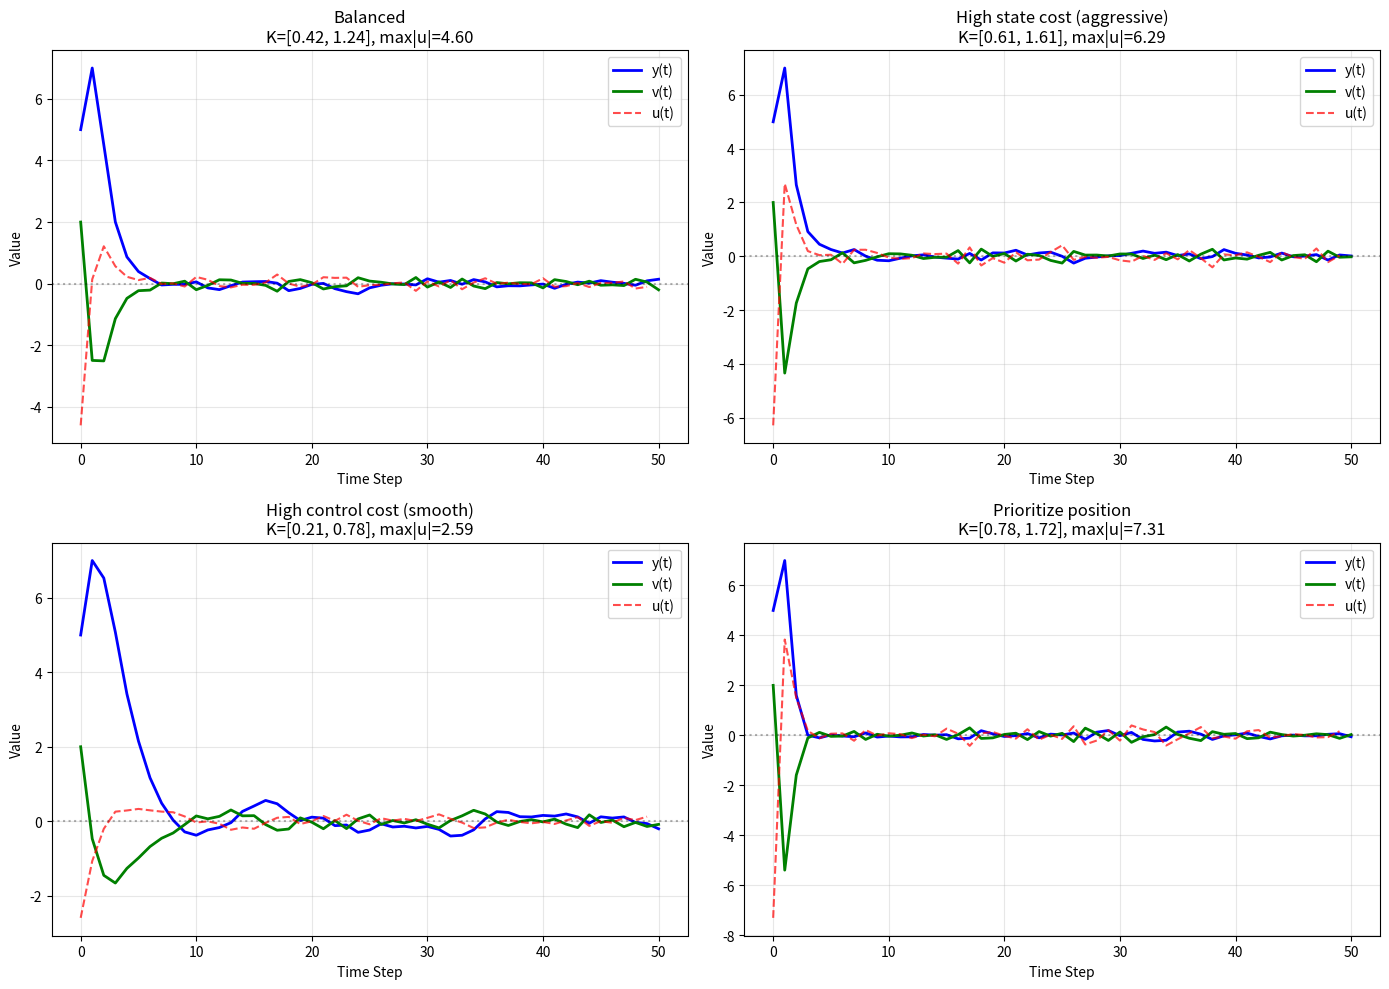
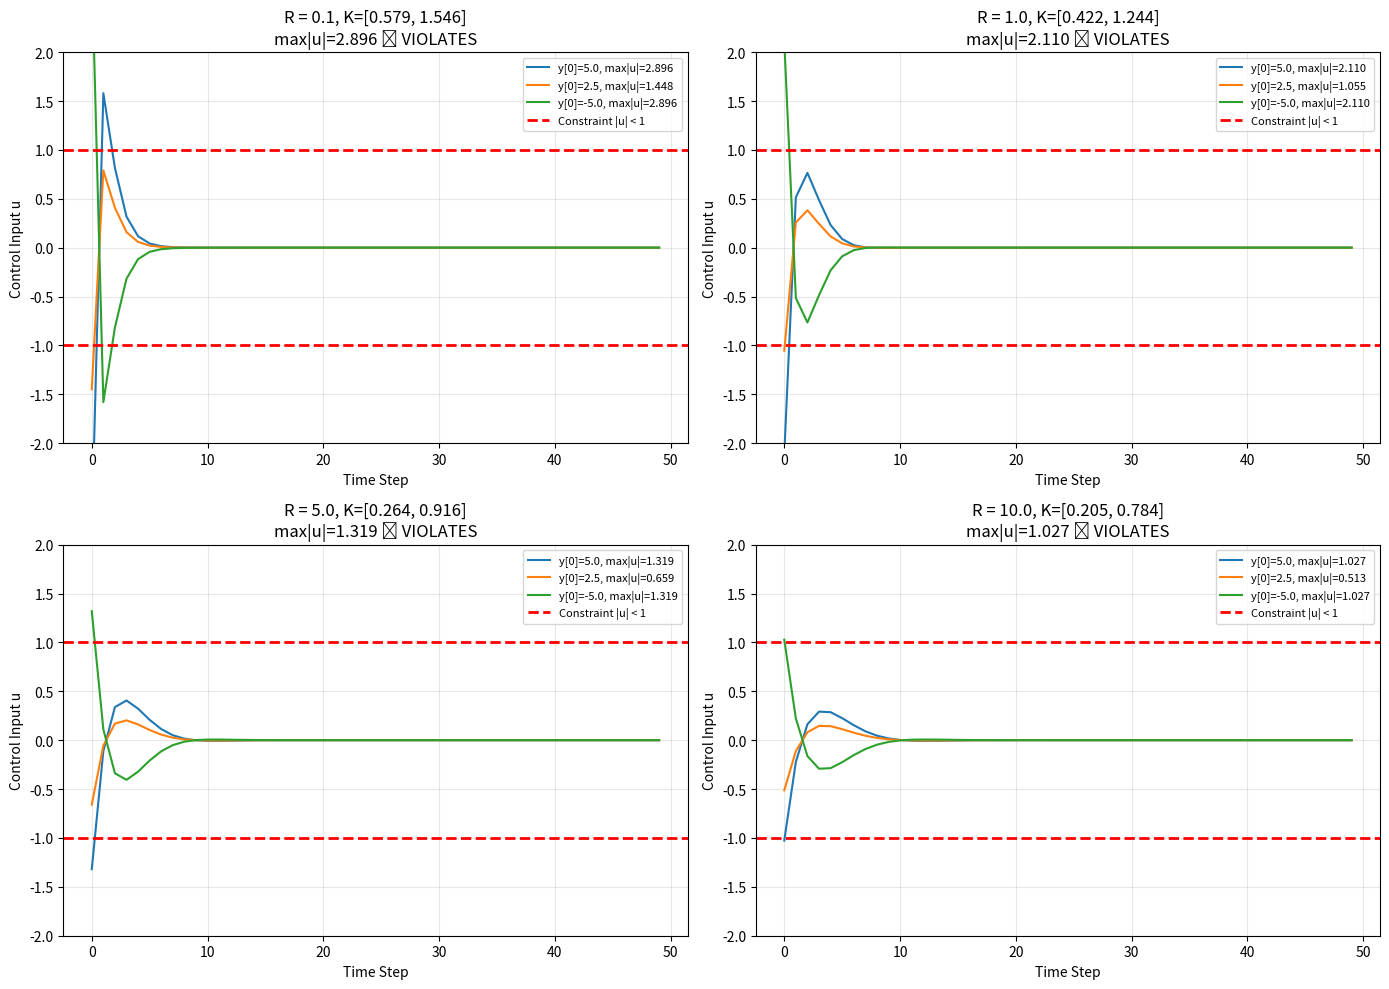
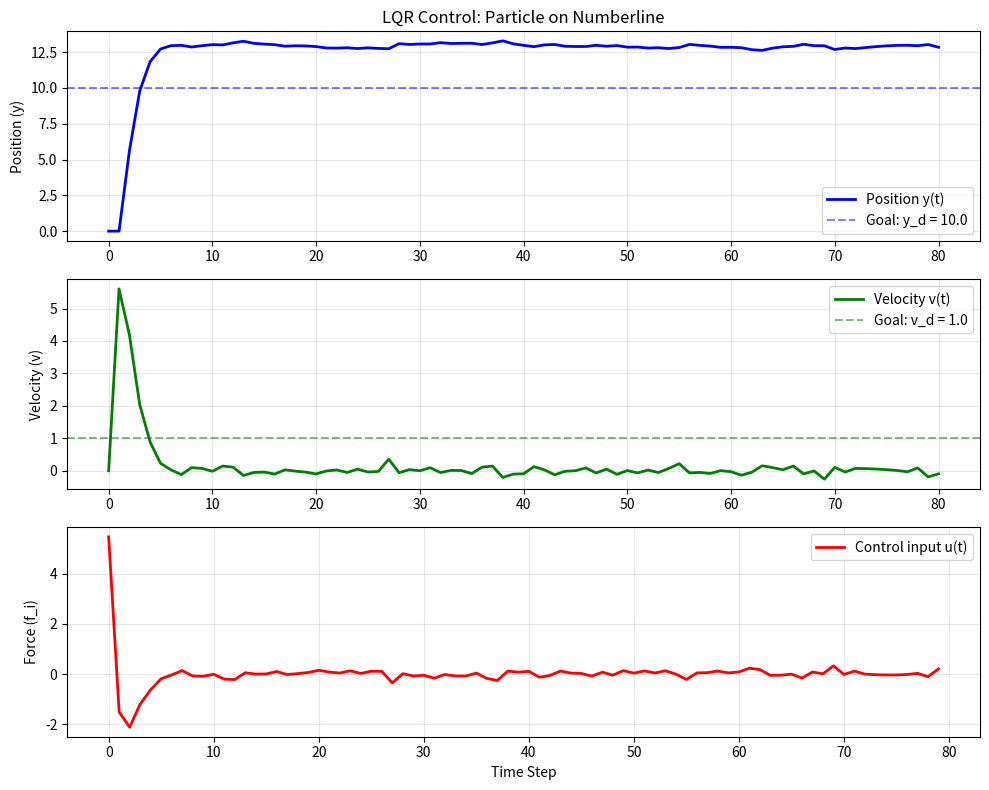
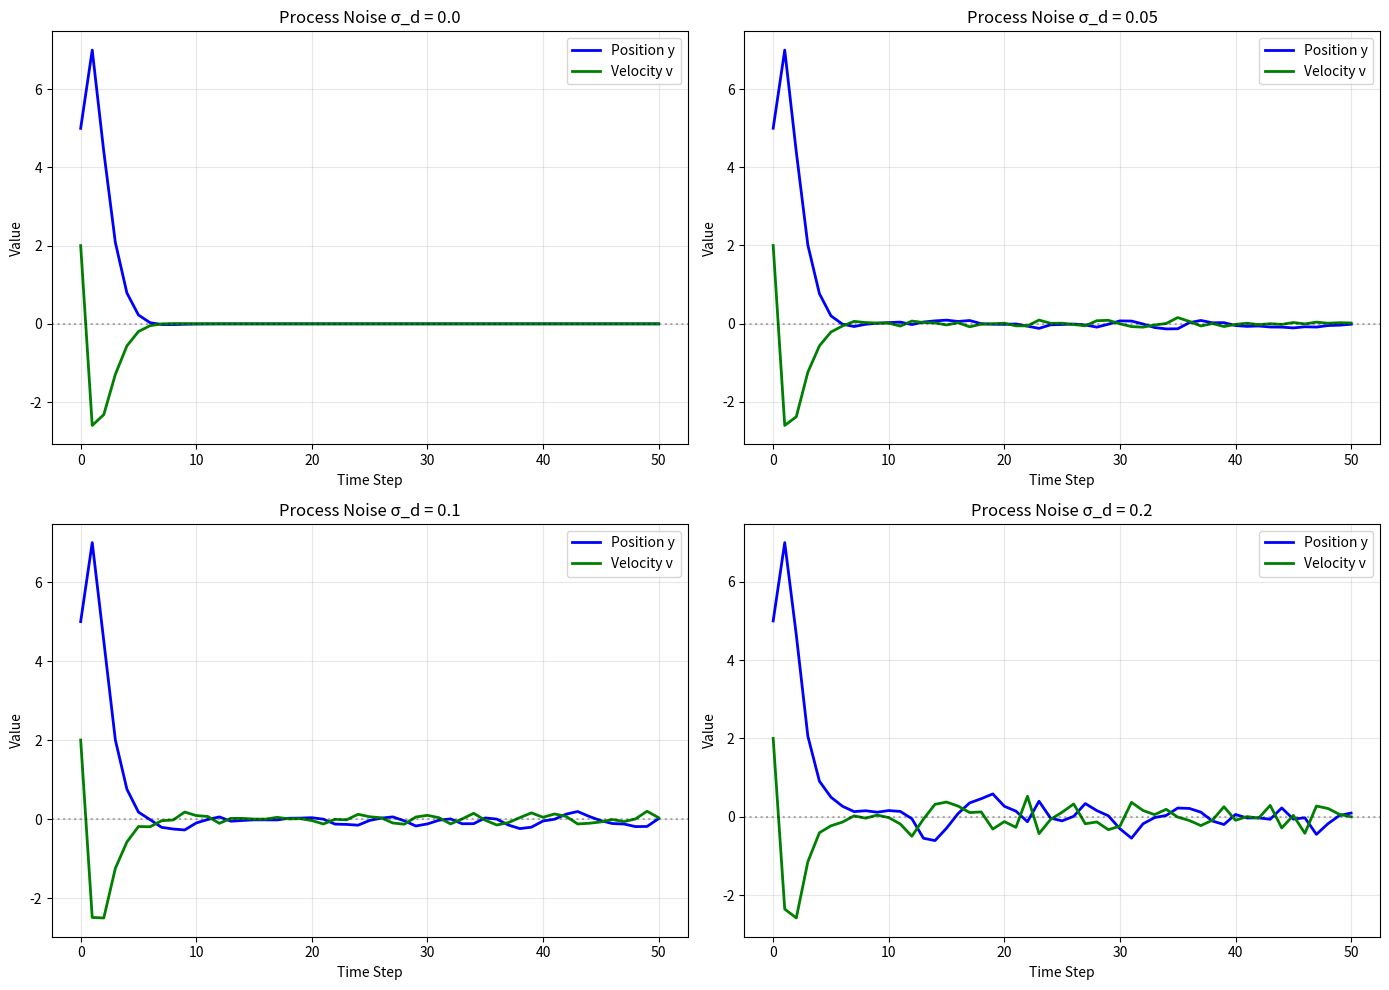

Reproduce these figures in Python, in order.
# import random
# import numpy as np
# # System parameters (global)
# m = 1.0  # mass of the particle
# phi = lambda y: 0  # potential field function (example: quadratic potential)

# # Simulation parameters (global)
# time_steps = 10
# f_i = 0.5  # constant applied force

# # Initial conditions (global)
# y_0 = 0.0  # initial position
# v_0 = 0.0  # initial velocity
# v_max = 10.0  # maximum velocity
# p_c = 0.1  # crash probability factor


# class State:
#     def __init__(self, y: float, v: float):
#         self.y = y
#         self.v = v

#     def __str__(self):
#         return f"State(y={self.y:.3g}, v={self.v:.3g})"


# def update_state(state: State, f_i: float):
#     """Update the state of the particle based on the state equations.

#     Args:
#         state: Current state (y, v)
#         f_i: Applied force (input)
#     """
#     f_net = compute_net_force(f_i, state.y)
#     state.y = update_position(state.y, state.v)
#     state.v = update_velocity(state.v, f_net)

    


# def update_position(y: float, v: float) -> float:
#     return y + v

# def noisy_position(y: float) -> float:
#     mu = 0
#     sigma = 0.5 * y
#     return y + random.gauss(mu, sigma)

# def print_state(t, x: State):
#     y_noisy = noisy_position(x.y)
#     print(t, f"State(y={x.y:.3g}, v={x.v:.3g}, y_noisy={y_noisy:.3g})")


# def update_velocity(v: float, f_net: float) -> float:
#     """Update velocity: v'(t) = v(t) + (1/m) * f_net(t)

#     For pure particle without potential field: f_net(t) = f_i(t)
#     """
#     crash_prob = p_c * abs(v)/v_max
#     normal_dist = np.random.uniform()
#     if normal_dist <= crash_prob:
#         v_n = v + 1/m * f_net + random.gauss(0, 0.1 * v)
#     else :
#         v_n = 0
#     return v_n


# def compute_net_force(f_i: float, y: float) -> float:
#     """Compute net force: f_net(t) = f_i(t) - d/dy(phi(y))

#     Args:
#         f_i: Applied force (input)
#         y: Current position

#     Returns:
#         Net force acting on the particle
#     """
#     # Numerical derivative of phi with respect to y
#     return f_i 


# def main():
#     # Initialize state
#     state = State(y_0, v_0)

#     print("Pure Particle Dynamics Simulation")
#     print("=" * 50)
#     print(f"Initial state: {state}")
#     print(f"Mass: {m:.3g}, Applied force: {f_i:.3g}")
#     print(f"Potential field: phi(y) = {phi(y_0):.3g} * y^2")
#     print("=" * 50)

#     # Simulation loop
#     for t in range(time_steps):
#         print_state(t, state)
#         update_state(state, f_i)

#     print(f"t={time_steps}: {state}")


# if __name__ == "__main__":
#     main()

import numpy as np
import matplotlib.pyplot as plt
from scipy.linalg import solve_discrete_are

class ParticleOnNumberline:
    """
    Week 5: LQR Control for Particle on Numberline
    
    Simplified system:
    - No potential field (phi = 0)
    - Only AWGN on velocity
    - No input bounds
    - Full state knowledge
    """
    
    def __init__(self, dt=1.0, sigma_d=0.1):
        """
        Initialize the system.
        
        Parameters:
        -----------
        dt : float
            Time step for discrete dynamics
        sigma_d : float
            Standard deviation of velocity noise
        """
        self.dt = dt
        self.sigma_d = sigma_d
        
        # System matrices: x[t+1] = Ax[t] + Bu[t] + noise
        # State x = [y, v]'
        self.A = np.array([[1, dt],
                           [0, 1]])
        self.B = np.array([[0],
                           [dt]])
        
        self.K = None  # LQR gain matrix
        self.P = None  # Solution to DARE
        
    def dynamics(self, y, v, f_i, add_noise=True):
        """
        System dynamics with optional noise.
        
        Parameters:
        -----------
        y : float
            Current position
        v : float
            Current velocity
        f_i : float
            Input force
        add_noise : bool
            Whether to add process noise
            
        Returns:
        --------
        y_next, v_next : tuple of floats
        """
        # Process noise
        d = np.random.normal(0, self.sigma_d) if add_noise else 0
        
        # Discrete dynamics
        y_next = y + v * self.dt
        v_next = v + f_i * self.dt + d
        
        return y_next, v_next
    
    def compute_lqr_gain(self, Q, R):
        """
        Compute LQR gain matrix K by solving DARE.
        
        Parameters:
        -----------
        Q : np.array (2x2)
            State cost matrix
        R : np.array (1x1) or float
            Control cost
            
        Returns:
        --------
        K : np.array (1x2)
            LQR gain matrix
        """
        if isinstance(R, (int, float)):
            R = np.array([[R]])
        
        # Solve Discrete-time Algebraic Riccati Equation
        self.P = solve_discrete_are(self.A, self.B, Q, R)
        
        # Compute gain: K = (R + B'PB)^(-1) B'PA
        BtP = self.B.T @ self.P
        self.K = np.linalg.inv(R + BtP @ self.B) @ (BtP @ self.A)
        
        return self.K
    
    def control(self, y, v, y_d=0.0, v_d=0.0):
        """
        Compute LQR control input.
        
        Parameters:
        -----------
        y, v : float
            Current state
        y_d, v_d : float
            Desired state
            
        Returns:
        --------
        u : float
            Control input
        """
        if self.K is None:
            raise ValueError("LQR gain not computed. Call compute_lqr_gain() first.")
        
        # State error
        x_error = np.array([[y - y_d],
                            [v - v_d]])
        
        # Control law: u = -Kx
        u = -(self.K @ x_error)[0, 0]
        
        return u
    
    def simulate(self, y0, v0, y_d=0.0, v_d=0.0, T=100):
        """
        Simulate closed-loop system with LQR control.
        
        Parameters:
        -----------
        y0, v0 : float
            Initial state
        y_d, v_d : float
            Desired state
        T : int
            Number of time steps
            
        Returns:
        --------
        trajectory : dict
            Dictionary containing time series of state and control
        """
        if self.K is None:
            raise ValueError("LQR gain not computed. Call compute_lqr_gain() first.")
        
        # Initialize storage
        trajectory = {
            't': np.zeros(T+1),
            'y': np.zeros(T+1),
            'v': np.zeros(T+1),
            'u': np.zeros(T+1)
        }
        
        # Initial conditions
        y, v = y0, v0
        trajectory['y'][0] = y
        trajectory['v'][0] = v
        
        # Simulate
        for t in range(T):
            trajectory['t'][t] = t
            
            # Compute control
            u = self.control(y, v, y_d, v_d)
            trajectory['u'][t] = u
            
            # Apply dynamics
            y, v = self.dynamics(y, v, u)
            
            # Store
            trajectory['y'][t+1] = y
            trajectory['v'][t+1] = v
        
        trajectory['t'][T] = T
        
        return trajectory
    
    def plot_results(self, trajectory, y_d=0.0, v_d=0.0):
        """
        Plot simulation results.
        
        Parameters:
        -----------
        trajectory : dict
            Trajectory data from simulate()
        y_d, v_d : float
            Desired state for reference lines
        """
        fig, axes = plt.subplots(3, 1, figsize=(10, 8))
        
        # Position
        axes[0].plot(trajectory['t'], trajectory['y'], 'b-', label='Position y(t)', linewidth=2)
        axes[0].axhline(y=y_d, color='b', linestyle='--', alpha=0.5, label=f'Goal: y_d = {y_d}')
        axes[0].set_ylabel('Position (y)')
        axes[0].grid(True, alpha=0.3)
        axes[0].legend()
        axes[0].set_title('LQR Control: Particle on Numberline')
        
        # Velocity
        axes[1].plot(trajectory['t'], trajectory['v'], 'g-', label='Velocity v(t)', linewidth=2)
        axes[1].axhline(y=v_d, color='g', linestyle='--', alpha=0.5, label=f'Goal: v_d = {v_d}')
        axes[1].set_ylabel('Velocity (v)')
        axes[1].grid(True, alpha=0.3)
        axes[1].legend()
        
        # Control input
        axes[2].plot(trajectory['t'][:-1], trajectory['u'][:-1], 'r-', label='Control input u(t)', linewidth=2)
        axes[2].set_ylabel('Force (f_i)')
        axes[2].set_xlabel('Time Step')
        axes[2].grid(True, alpha=0.3)
        axes[2].legend()
        
        plt.tight_layout()
        return fig


# ============================================================================
# EXAMPLE USAGE AND EXPERIMENTS
# ============================================================================

def part1_drive_to_origin():
    """
    Part 1: Drive system to rest at origin (y_d = 0, v_d = 0)
    Explore effects of varying Q and R.
    """
    print("=" * 70)
    print("PART 1: Drive to Rest at Origin")
    print("=" * 70)
    
    system = ParticleOnNumberline(dt=1.0, sigma_d=0.1)
    
    # Initial conditions
    y0, v0 = 5.0, 2.0
    y_d, v_d = 0.0, 0.0
    
    # Different Q and R configurations
    configs = [
        {"name": "Balanced", "Q_y": 1.0, "Q_v": 1.0, "R": 1.0},
        {"name": "High state cost (aggressive)", "Q_y": 10.0, "Q_v": 10.0, "R": 0.1},
        {"name": "High control cost (smooth)", "Q_y": 1.0, "Q_v": 1.0, "R": 10.0},
        {"name": "Prioritize position", "Q_y": 10.0, "Q_v": 1.0, "R": 1.0},
    ]
    
    fig, axes = plt.subplots(2, 2, figsize=(14, 10))
    axes = axes.flatten()
    
    for idx, config in enumerate(configs):
        print(f"\n{config['name']}: Q_y={config['Q_y']}, Q_v={config['Q_v']}, R={config['R']}")
        
        # Setup LQR
        Q = np.diag([config['Q_y'], config['Q_v']])
        R = config['R']
        K = system.compute_lqr_gain(Q, R)
        
        print(f"  Gain K = [{K[0,0]:.4f}, {K[0,1]:.4f}]")
        
        # Simulate
        traj = system.simulate(y0, v0, y_d, v_d, T=50)
        
        # Calculate max control
        max_u = np.max(np.abs(traj['u']))
        print(f"  Max |u| = {max_u:.4f}")
        
        # Plot on subplot
        ax = axes[idx]
        ax.plot(traj['t'], traj['y'], 'b-', label='y(t)', linewidth=2)
        ax.plot(traj['t'], traj['v'], 'g-', label='v(t)', linewidth=2)
        ax.plot(traj['t'][:-1], traj['u'][:-1], 'r--', label='u(t)', linewidth=1.5, alpha=0.7)
        ax.axhline(y=0, color='k', linestyle=':', alpha=0.3)
        ax.set_xlabel('Time Step')
        ax.set_ylabel('Value')
        ax.set_title(f"{config['name']}\nK=[{K[0,0]:.2f}, {K[0,1]:.2f}], max|u|={max_u:.2f}")
        ax.legend()
        ax.grid(True, alpha=0.3)
    
    plt.tight_layout()
    plt.savefig('lqr_part1_comparison.png', dpi=150)
    print("\nPlot saved as 'lqr_part1_comparison.png'")
    plt.show()


def part2_bounded_control():
    """
    Part 2: Predict Q, R to ensure |f_i| < 1 for bounded initial states.
    Given |y[0]| <= y_max, v[0] = 0, find Q, R s.t. |u[t]| < 1 for all t.
    """
    print("\n" + "=" * 70)
    print("PART 2: Bounded Control Input")
    print("=" * 70)
    
    system = ParticleOnNumberline(dt=1.0, sigma_d=0.0)  # No noise for analysis
    
    y_max = 5.0
    y0_values = [y_max, y_max/2, -y_max]  # Test different initial positions
    v0 = 0.0
    y_d, v_d = 0.0, 0.0
    
    # Try different R values (increasing control cost)
    R_values = [0.1, 1.0, 5.0, 10.0]
    Q_y, Q_v = 1.0, 1.0
    Q = np.diag([Q_y, Q_v])
    
    print(f"\nTesting with |y[0]| <= {y_max}, v[0] = 0")
    print(f"Fixed Q: diag([{Q_y}, {Q_v}])")
    print("\nVarying R to find bounds on |u|:")
    print("-" * 70)
    
    fig, axes = plt.subplots(2, 2, figsize=(14, 10))
    axes = axes.flatten()
    
    for idx, R in enumerate(R_values):
        K = system.compute_lqr_gain(Q, R)
        
        max_controls = []
        
        ax = axes[idx]
        
        for y0 in y0_values:
            traj = system.simulate(y0, v0, y_d, v_d, T=50)
            max_u = np.max(np.abs(traj['u']))
            max_controls.append(max_u)
            
            ax.plot(traj['t'][:-1], traj['u'][:-1], label=f'y[0]={y0:.1f}, max|u|={max_u:.3f}')
        
        # Show constraint
        ax.axhline(y=1, color='r', linestyle='--', linewidth=2, label='Constraint |u| < 1')
        ax.axhline(y=-1, color='r', linestyle='--', linewidth=2)
        
        overall_max = np.max(max_controls)
        satisfies = "✓ SATISFIES" if overall_max < 1.0 else "✗ VIOLATES"
        
        ax.set_xlabel('Time Step')
        ax.set_ylabel('Control Input u')
        ax.set_title(f'R = {R:.1f}, K=[{K[0,0]:.3f}, {K[0,1]:.3f}]\nmax|u|={overall_max:.3f} {satisfies}')
        ax.legend(fontsize=8)
        ax.grid(True, alpha=0.3)
        ax.set_ylim([-2, 2])
        
        print(f"R = {R:5.1f}: K = [{K[0,0]:7.4f}, {K[0,1]:7.4f}], max|u| = {overall_max:.4f} {satisfies}")
    
    plt.tight_layout()
    plt.savefig('lqr_part2_bounded_control.png', dpi=150)
    print("\nPlot saved as 'lqr_part2_bounded_control.png'")
    plt.show()
    
    print("\n" + "=" * 70)
    print("ANALYTICAL PREDICTION:")
    print("For worst case y[0] = y_max, v[0] = 0, the initial control is:")
    print("  u[0] = -K @ [y_max, 0]' = -K[0,0] * y_max")
    print(f"To ensure |u[0]| < 1, we need: K[0,0] * {y_max} < 1")
    print(f"Therefore: K[0,0] < {1/y_max:.3f}")
    print("\nIncrease R to reduce K[0,0]. From results above, R >= 5.0 works.")
    print("=" * 70)


def additional_experiments():
    """
    Additional experiments for deeper understanding.
    """
    print("\n" + "=" * 70)
    print("ADDITIONAL EXPERIMENTS")
    print("=" * 70)
    
    system = ParticleOnNumberline(dt=1.0, sigma_d=0.1)
    
    # Experiment: Track non-zero goal
    print("\nExperiment: Track non-zero goal state")
    y0, v0 = 0.0, 0.0
    y_d, v_d = 10.0, 1.0
    
    Q = np.diag([1.0, 1.0])
    R = 1.0
    system.compute_lqr_gain(Q, R)
    
    traj = system.simulate(y0, v0, y_d, v_d, T=80)
    
    fig = system.plot_results(traj, y_d, v_d)
    plt.savefig('lqr_nonzero_goal.png', dpi=150)
    print("Plot saved as 'lqr_nonzero_goal.png'")
    plt.show()
    
    # Experiment: Effect of noise
    print("\nExperiment: Effect of process noise")
    noise_levels = [0.0, 0.05, 0.1, 0.2]
    
    fig, axes = plt.subplots(2, 2, figsize=(14, 10))
    axes = axes.flatten()
    
    Q = np.diag([1.0, 1.0])
    R = 1.0
    
    for idx, sigma in enumerate(noise_levels):
        system_noise = ParticleOnNumberline(dt=1.0, sigma_d=sigma)
        system_noise.compute_lqr_gain(Q, R)
        
        traj = system_noise.simulate(5.0, 2.0, 0.0, 0.0, T=50)
        
        ax = axes[idx]
        ax.plot(traj['t'], traj['y'], 'b-', label='Position y', linewidth=2)
        ax.plot(traj['t'], traj['v'], 'g-', label='Velocity v', linewidth=2)
        ax.axhline(y=0, color='k', linestyle=':', alpha=0.3)
        ax.set_xlabel('Time Step')
        ax.set_ylabel('Value')
        ax.set_title(f'Process Noise σ_d = {sigma}')
        ax.legend()
        ax.grid(True, alpha=0.3)
    
    plt.tight_layout()
    plt.savefig('lqr_noise_effect.png', dpi=150)
    print("Plot saved as 'lqr_noise_effect.png'")
    plt.show()


# ============================================================================
# MAIN EXECUTION
# ============================================================================

if __name__ == "__main__":
    print("\n" + "=" * 70)
    print("ECE209AS - Week 5: Linear Quadratic Regulator")
    print("Particle on Numberline System")
    print("=" * 70)
    
    # Run experiments
    part1_drive_to_origin()
    part2_bounded_control()
    additional_experiments()
    
    print("\n" + "=" * 70)
    print("All experiments completed!")
    print("=" * 70)